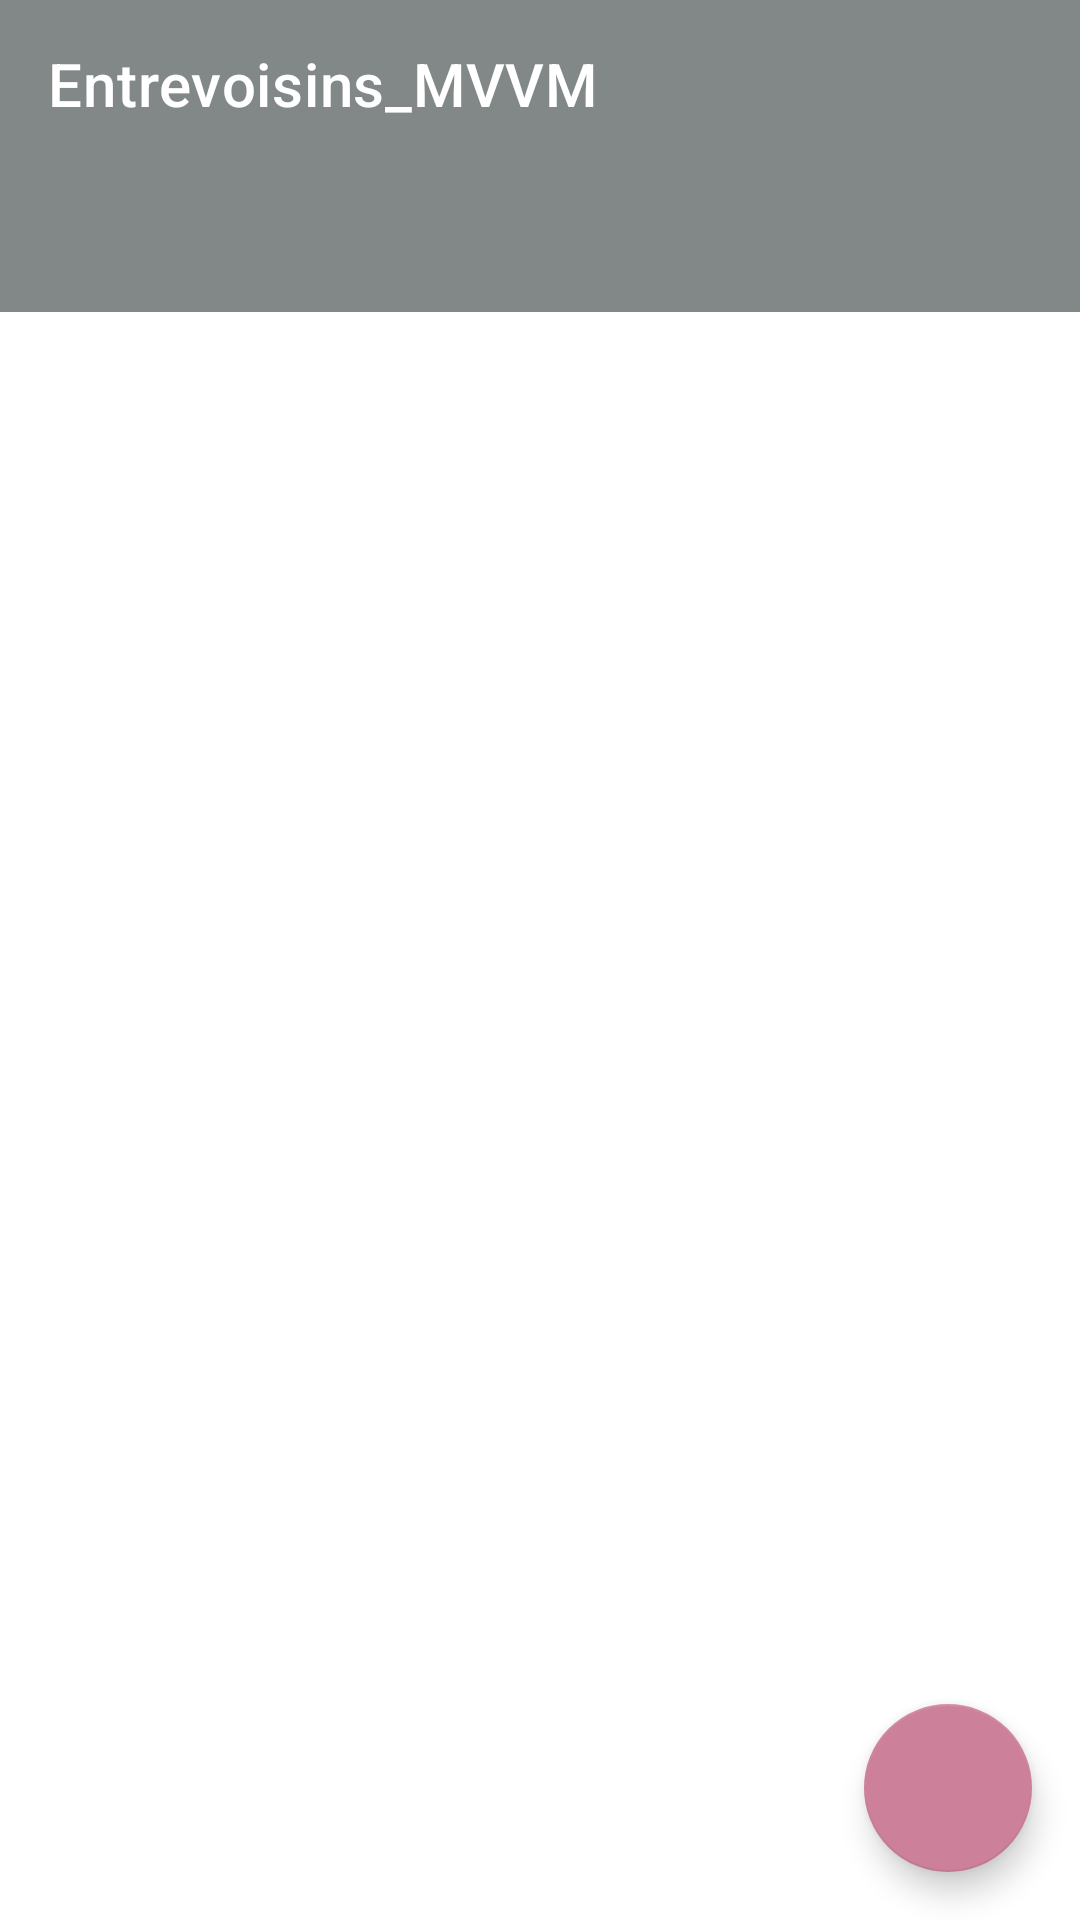

The Android layout XML behind this screen, and the referenced resources:
<!-- AndroidManifest.xml: application theme AppTheme -->
<!-- res/layout/list_neighbours_activity.xml -->
<?xml version="1.0" encoding="utf-8"?>
<androidx.constraintlayout.widget.ConstraintLayout xmlns:android="http://schemas.android.com/apk/res/android"
    xmlns:app="http://schemas.android.com/apk/res-auto"
    xmlns:tools="http://schemas.android.com/tools"
    android:layout_width="match_parent"
    android:layout_height="match_parent"
    tools:context=".view.list.ListNeighboursActivity">

    <com.google.android.material.appbar.AppBarLayout
        android:id="@+id/appbar"
        android:layout_width="match_parent"
        android:layout_height="wrap_content"
        android:theme="@style/AppTheme.AppBarOverlay"
        app:layout_constraintStart_toStartOf="parent"
        app:layout_constraintTop_toTopOf="parent">

        <androidx.appcompat.widget.Toolbar
            android:id="@+id/toolbar"
            android:layout_width="match_parent"
            android:layout_height="?attr/actionBarSize"
            android:layout_weight="1"
            android:background="?attr/colorPrimary"
            app:layout_constraintEnd_toEndOf="parent"
            app:layout_constraintStart_toStartOf="parent"
            app:layout_constraintTop_toTopOf="parent"
            app:layout_scrollFlags="scroll|enterAlways"
            app:title="@string/app_name">

        </androidx.appcompat.widget.Toolbar>

        <com.google.android.material.tabs.TabLayout
            android:id="@+id/tabs"
            android:layout_width="match_parent"
            android:layout_height="match_parent"
            android:background="@color/colorPrimary"
            app:tabIndicatorColor="#FFF"
            app:tabSelectedTextColor="#FFF"
            app:tabTextColor="@color/white" />
    </com.google.android.material.appbar.AppBarLayout>


    <androidx.viewpager.widget.ViewPager
        android:id="@+id/container"
        android:layout_width="match_parent"
        android:layout_height="0dp"
        android:fitsSystemWindows="true"
        app:layout_behavior="@string/appbar_scrolling_view_behavior"
        app:layout_constraintEnd_toEndOf="parent"
        app:layout_constraintStart_toStartOf="parent"
        app:layout_constraintTop_toBottomOf="@+id/appbar"
        app:layout_constraintBottom_toTopOf="@id/add_neighbour_fab"
        android:layout_marginBottom="8dp"
        tools:layout="@layout/neighbour_list_fragment" />


    <com.google.android.material.floatingactionbutton.FloatingActionButton
        android:id="@+id/add_neighbour_fab"
        android:layout_width="wrap_content"
        android:layout_height="wrap_content"
        android:layout_marginEnd="16dp"
        android:layout_marginBottom="16dp"
        android:contentDescription="@string/app_name"
        app:backgroundTint="@color/colorAccent"
        app:layout_constraintBottom_toBottomOf="parent"
        app:layout_constraintEnd_toEndOf="parent"
        app:srcCompat="@drawable/ic_person_add_white_24dp"
        app:tint="@color/white" />

</androidx.constraintlayout.widget.ConstraintLayout>
<!-- res/layout/neighbour_list_fragment.xml (included above) -->
<?xml version="1.0" encoding="utf-8"?>
<androidx.recyclerview.widget.RecyclerView xmlns:android="http://schemas.android.com/apk/res/android"
    xmlns:app="http://schemas.android.com/apk/res-auto"
    xmlns:tools="http://schemas.android.com/tools"
    android:id="@+id/list_neighbours"
    android:name="com.openclassrooms.entrevoisins.ui.neighbour_list.NeighbourFragment"
    android:layout_width="match_parent"
    android:layout_height="match_parent"
    android:layout_marginLeft="16dp"
    android:layout_marginRight="16dp"
    app:layoutManager="LinearLayoutManager"
    tools:listitem="@layout/neighbour_item" />
<!-- res/layout/neighbour_item.xml (included above) -->
<?xml version="1.0" encoding="utf-8"?>

<androidx.constraintlayout.widget.ConstraintLayout xmlns:android="http://schemas.android.com/apk/res/android"
    xmlns:app="http://schemas.android.com/apk/res-auto"
    xmlns:tools="http://schemas.android.com/tools"
    android:layout_width="match_parent"
    android:layout_height="wrap_content"
    android:orientation="vertical"
    android:id="@+id/item_list">


    <ImageView
        android:id="@+id/item_list_avatar"
        android:layout_width="50dp"
        android:layout_height="50dp"
        android:layout_marginStart="16dp"
        android:layout_marginTop="10dp"
        android:layout_marginBottom="10dp"
        app:layout_constraintBottom_toBottomOf="parent"
        app:layout_constraintStart_toStartOf="parent"
        tools:src="@drawable/ic_launcher_background"
        app:layout_constraintTop_toTopOf="parent" />

    <TextView
        android:id="@+id/item_list_name"
        android:layout_width="wrap_content"
        android:layout_height="wrap_content"
        android:layout_marginStart="24dp"
        android:textStyle="bold"
        app:layout_constraintBottom_toBottomOf="@+id/item_list_avatar"
        app:layout_constraintStart_toEndOf="@+id/item_list_avatar"
        app:layout_constraintTop_toTopOf="@+id/item_list_avatar"
        tools:text="Patrick" />

    <ImageView
        android:id="@+id/item_list_delete_button"
        android:layout_width="wrap_content"
        android:layout_height="wrap_content"
        android:layout_marginEnd="16dp"
        android:background="@null"
        app:layout_constraintBottom_toBottomOf="@+id/item_list_name"
        app:layout_constraintEnd_toEndOf="parent"
        app:layout_constraintTop_toTopOf="@+id/item_list_name"
        app:srcCompat="@drawable/ic_delete_white_24dp"
        android:contentDescription="Delete neighbour" />

</androidx.constraintlayout.widget.ConstraintLayout>
<!-- resources referenced by this layout -->
<resources>
  <color name="colorAccent">#CC8099</color>
  <color name="colorPrimary">#828888</color>
  <color name="white">#FFFF</color>
  <string name="app_name">Entrevoisins_MVVM</string>
  <style name="AppTheme.AppBarOverlay" parent="ThemeOverlay.AppCompat.Dark.ActionBar" />
  <style name="AppTheme" parent="Theme.MaterialComponents.Light.DarkActionBar">
          
          <item name="colorPrimary">@color/colorPrimary</item>
          <item name="colorPrimaryDark">@color/colorPrimaryDark</item>
          <item name="colorAccent">@color/colorAccent</item>
      </style>
  <color name="colorPrimaryDark">#5D6362</color>
</resources>
